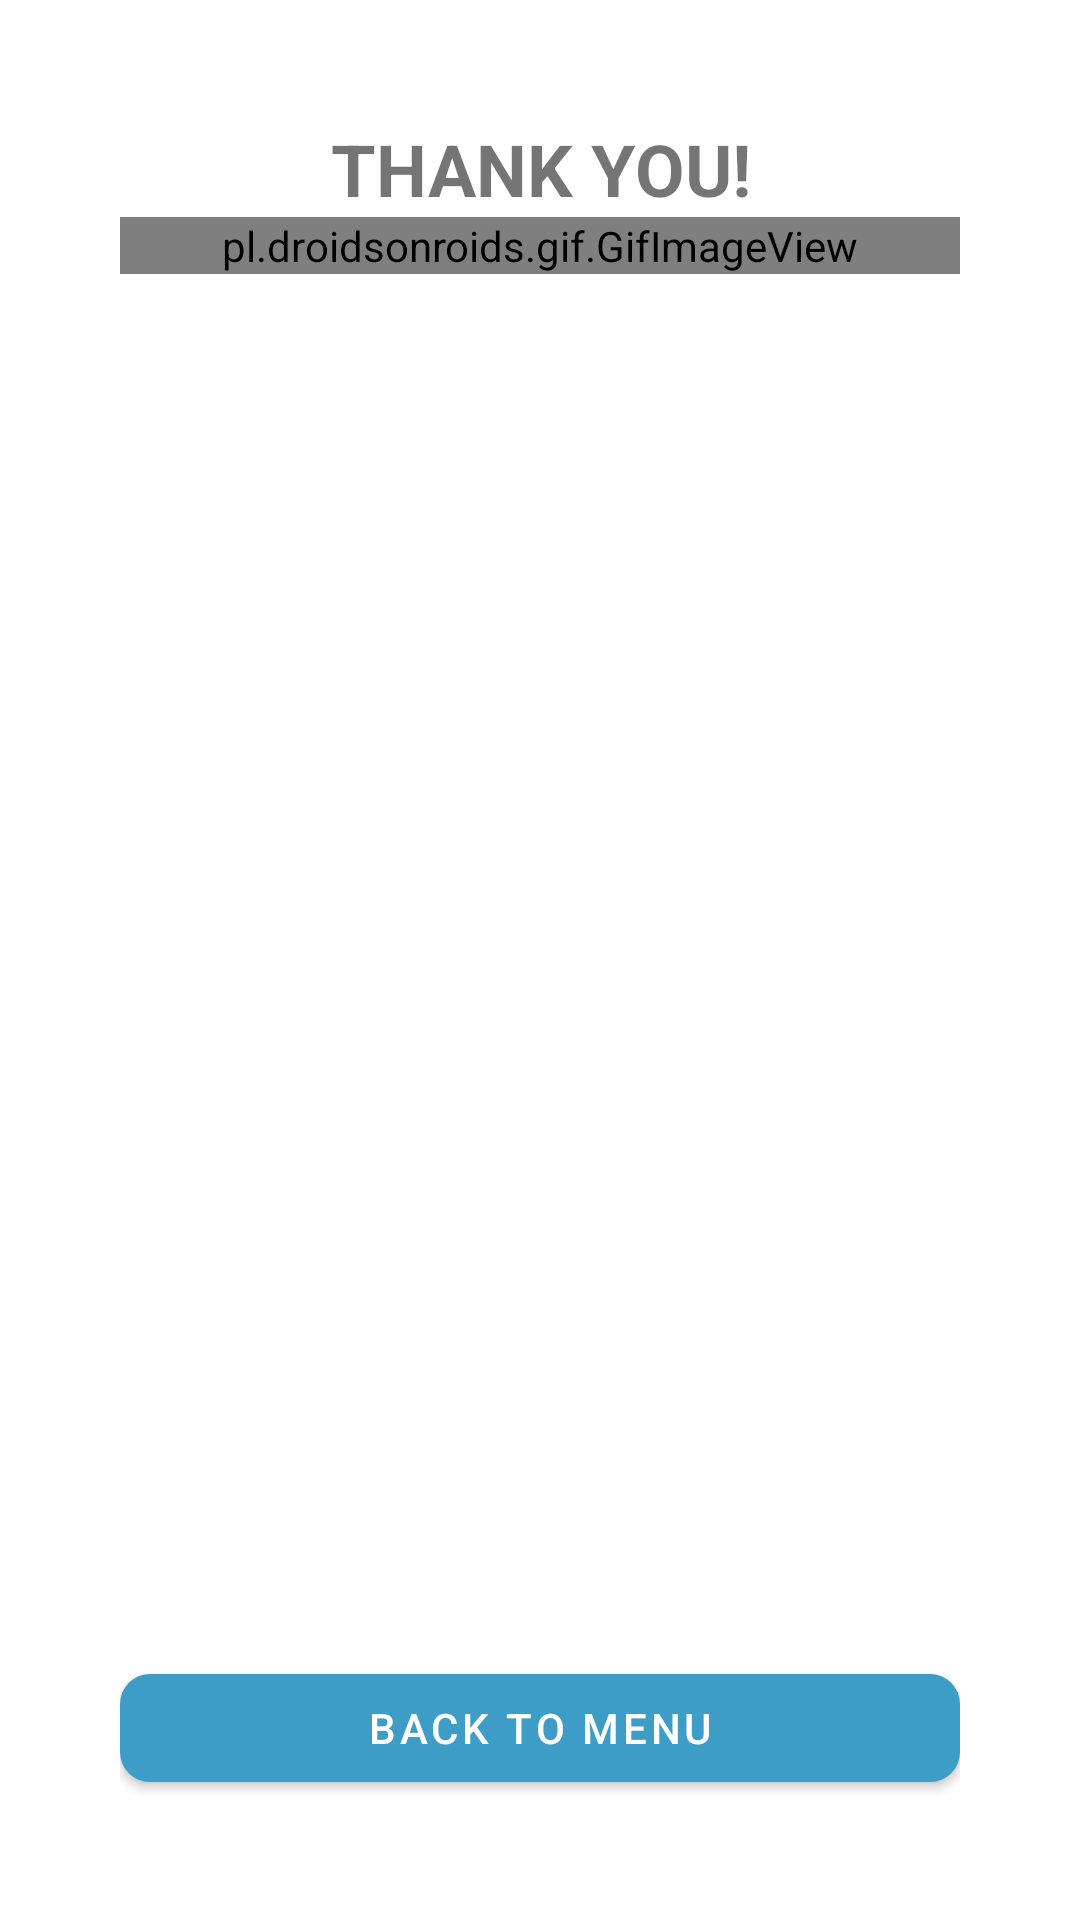

Android layout source for this screen:
<!-- AndroidManifest.xml: application theme Theme.Misuh -->
<!-- res/layout/activity_thank_you.xml -->
<?xml version="1.0" encoding="utf-8"?>
<androidx.constraintlayout.widget.ConstraintLayout xmlns:android="http://schemas.android.com/apk/res/android"
    xmlns:app="http://schemas.android.com/apk/res-auto"
    xmlns:tools="http://schemas.android.com/tools"
    android:layout_width="match_parent"
    android:layout_height="match_parent"
    tools:context=".ThankYouActivity"
    android:padding="40dp">

    <LinearLayout
        android:id="@+id/linearLayout2"
        android:layout_width="match_parent"
        android:layout_height="wrap_content"
        android:orientation="vertical">
        <TextView
            android:layout_width="match_parent"
            android:layout_height="wrap_content"
            android:textAlignment="center"
            android:textStyle="bold"
            android:textSize="24sp"
            android:text="THANK YOU!"/>
        <pl.droidsonroids.gif.GifImageView
            android:layout_width="match_parent"
            android:layout_height="wrap_content"
            android:src="@drawable/success" />
    </LinearLayout>

    <com.google.android.material.button.MaterialButton
        android:id="@+id/btnBackToMenu"
        style="@style/Widget.MaterialComponents.Button"
        app:cornerRadius="10dp"
        android:layout_width="match_parent"
        android:layout_height="wrap_content"
        android:text="BACK TO MENU"
        app:layout_constraintBottom_toBottomOf="parent" />

</androidx.constraintlayout.widget.ConstraintLayout>
<!-- resources referenced by this layout -->
<resources>
  <style name="Theme.Misuh" parent="Theme.MaterialComponents.DayNight.DarkActionBar">
          
          <item name="colorPrimary">@color/purple_500</item>
          <item name="colorPrimaryVariant">@color/purple_700</item>
          <item name="colorOnPrimary">@color/white</item>
          
          <item name="colorSecondary">@color/teal_200</item>
          <item name="colorSecondaryVariant">@color/teal_700</item>
          <item name="colorOnSecondary">@color/black</item>
          
          <item name="android:statusBarColor">?attr/colorPrimaryVariant</item>
          
      </style>
  <color name="purple_500">#3D9DC7</color>
  <color name="purple_700">#FF3700B3</color>
  <color name="white">#FFFFFFFF</color>
  <color name="teal_200">#FF03DAC5</color>
  <color name="teal_700">#FF018786</color>
  <color name="black">#FF000000</color>
</resources>
